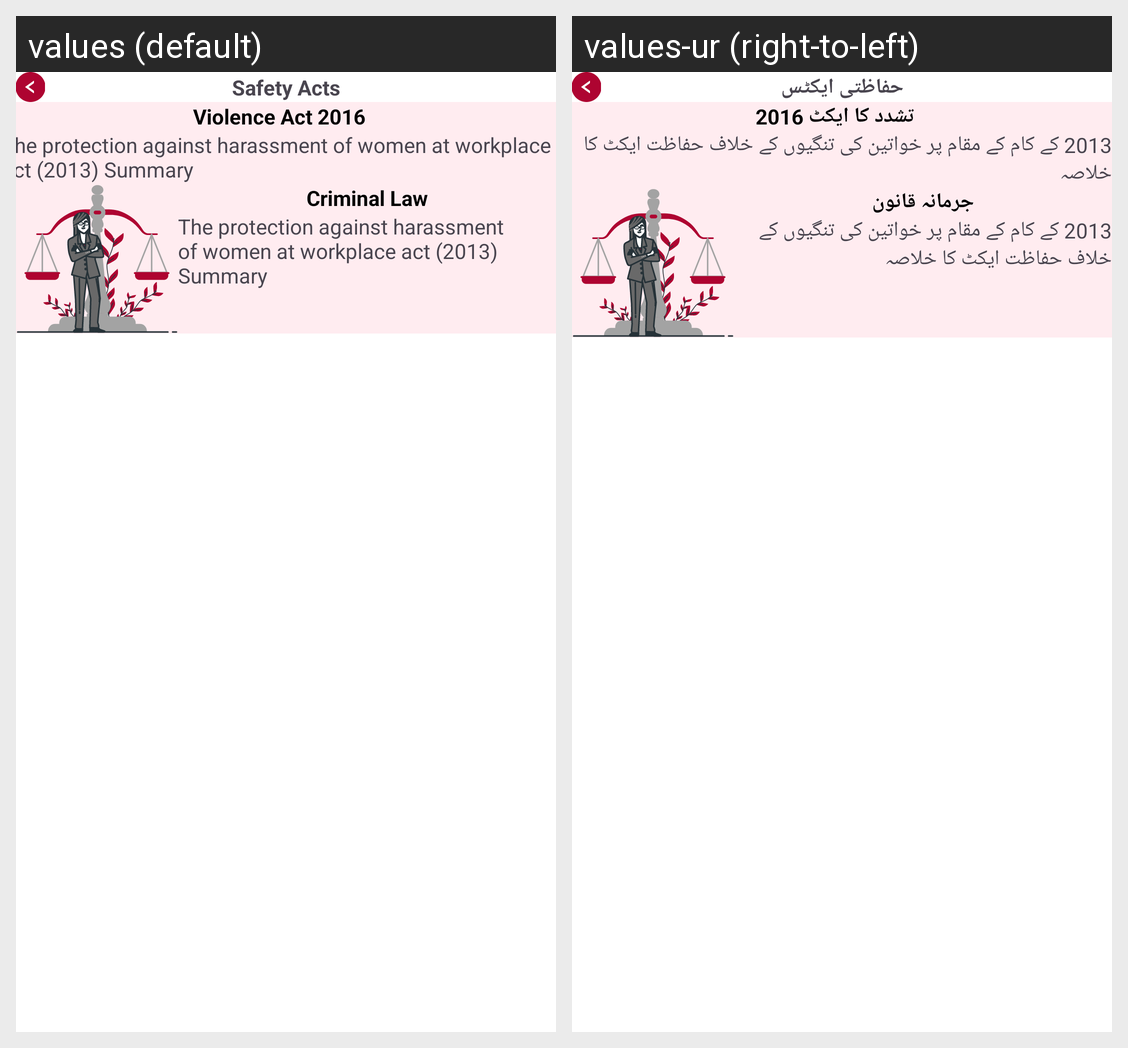

Strings drawn on this Android screen and how each of the app's shown locales translates them:
Android screen res/layout/activity_safety_acts.xml rendered under 2 locales, left to right: values (default), values-ur (right-to-left). Device: Nexus 5 (rendered at 1080×1920; each locale shown at half size, 540×960, under a caption strip naming it); theme Theme.MyFyp.
Strings drawn on this screen, with the default value and each locale's value (text and hints the layout hard-codes, and strings that could not be matched under every locale, appear in the picture but are not listed):

safety_acts
  values: Safety Acts
  values-ur: حفاظتی ایکٹس

violence_act_2016
  values: Violence Act 2016
  values-ur: تشدد کا ایکٹ 2016

the_protection_against_harassment_of_women_at_workplace_act_2013_summary
  values: The protection against harassment of women at workplace act (2013) Summary
  values-ur: 2013 کے کام کے مقام پر خواتین کی تنگیوں کے خلاف حفاظت ایکٹ کا خلاصہ

criminal_law
  values: Criminal Law
  values-ur: جرمانہ قانون
